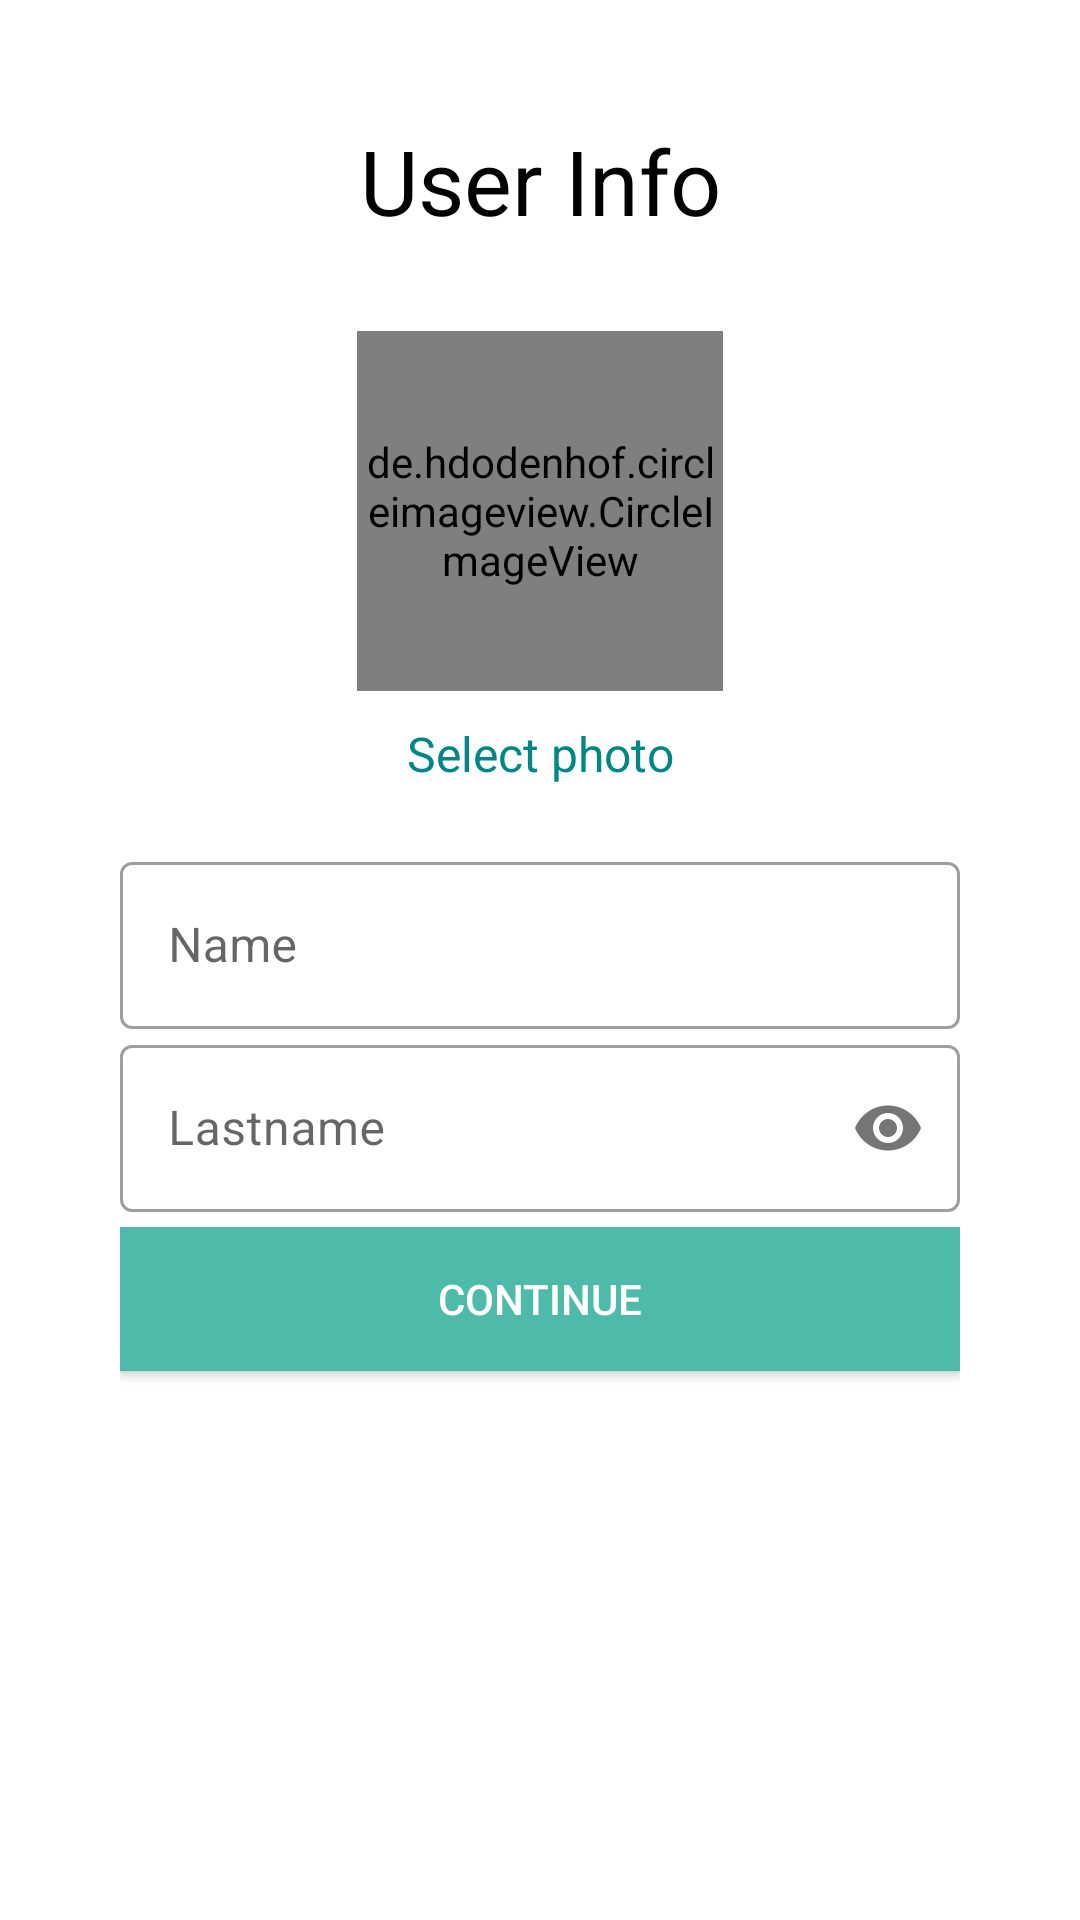

This screen was rendered from an Android layout file. Write that file and the resources it references.
<!-- AndroidManifest.xml: application theme Theme.MyBus -->
<!-- res/layout/activity_user_info.xml -->
<?xml version="1.0" encoding="utf-8"?>
<LinearLayout xmlns:android="http://schemas.android.com/apk/res/android"
    xmlns:app="http://schemas.android.com/apk/res-auto"
    xmlns:tools="http://schemas.android.com/tools"
    android:layout_width="match_parent"
    android:layout_height="wrap_content"
    android:layout_marginTop="40dp"
    android:padding="40dp"
    tools:context=".UserInfo"
    android:orientation="vertical">

    <TextView
        android:layout_width="match_parent"
        android:layout_height="wrap_content"
        android:textSize="30sp"
        android:layout_marginBottom="30dp"
        android:gravity="center_horizontal"
        android:text="User Info"
        android:textColor="@color/black"
        android:id="@+id/userinfo"/>

    <de.hdodenhof.circleimageview.CircleImageView
        android:id="@+id/photo"
        android:layout_width="122dp"
        android:layout_height="120dp"
        android:layout_gravity="center_horizontal"
        android:layout_marginBottom="10dp"
        android:src="@android:color/background_light"
        app:civ_circle_background_color="@color/teal_200" />

    <TextView
        android:layout_width="match_parent"
        android:layout_height="wrap_content"
        android:text="Select photo"
        android:textColor="@color/teal_700"
        android:gravity="center_horizontal"
        android:textSize="16sp"
        android:layout_marginBottom="20dp"
        android:id="@+id/txtSelectPhoto"/>

    <com.google.android.material.textfield.TextInputLayout
        android:layout_width="match_parent"
        android:layout_height="wrap_content"
        android:id="@+id/txtLayoutNameUserInfo"
        android:hint="Name"
        style="@style/Widget.MaterialComponents.TextInputLayout.OutlinedBox">
        <com.google.android.material.textfield.TextInputEditText
            android:layout_width="match_parent"
            android:layout_height="wrap_content"
            android:id="@+id/txtNameUserInfo"/>
    </com.google.android.material.textfield.TextInputLayout>

    <com.google.android.material.textfield.TextInputLayout
        android:layout_width="match_parent"
        android:layout_height="wrap_content"
        android:id="@+id/txtLayoutLastnameUserInfo"
        android:hint="Lastname"
        app:passwordToggleEnabled="true"
        style="@style/Widget.MaterialComponents.TextInputLayout.OutlinedBox">
        <com.google.android.material.textfield.TextInputEditText
            android:layout_width="match_parent"
            android:layout_height="wrap_content"
            android:inputType="textPassword"
            android:id="@+id/txtLastnameUserInfo"/>
    </com.google.android.material.textfield.TextInputLayout>

    <Button
        android:id="@+id/btnContinue"
        android:layout_width="match_parent"
        android:layout_height="wrap_content"
        android:layout_marginTop="5dp"
        android:layout_marginBottom="5dp"
        android:background="#4ebaaa"
        android:text="Continue"
        android:textColor="#fff" />

</LinearLayout>
<!-- resources referenced by this layout -->
<resources>
  <color name="black">#FF000000</color>  //black
  <color name="teal_200">#FF03DAC5</color> //light teal
  <color name="teal_700">#FF018786</color> //dark teal
  <style name="Theme.MyBus" parent="Theme.MaterialComponents.Light.NoActionBar">
          
          <item name="colorPrimary">@color/teal_700</item>
          <item name="colorPrimaryVariant">@color/teal_200</item>
          <item name="colorOnPrimary">@color/white</item>
          
          <item name="colorSecondary">@color/teal_200</item>
          <item name="colorSecondaryVariant">@color/teal_700</item>
          <item name="colorOnSecondary">@color/black</item>
          
          <item name="android:statusBarColor" tools:targetApi="l">?attr/colorPrimaryVariant</item>
          
      </style>
  <color name="white">#FFFFFFFF</color> //white
</resources>
